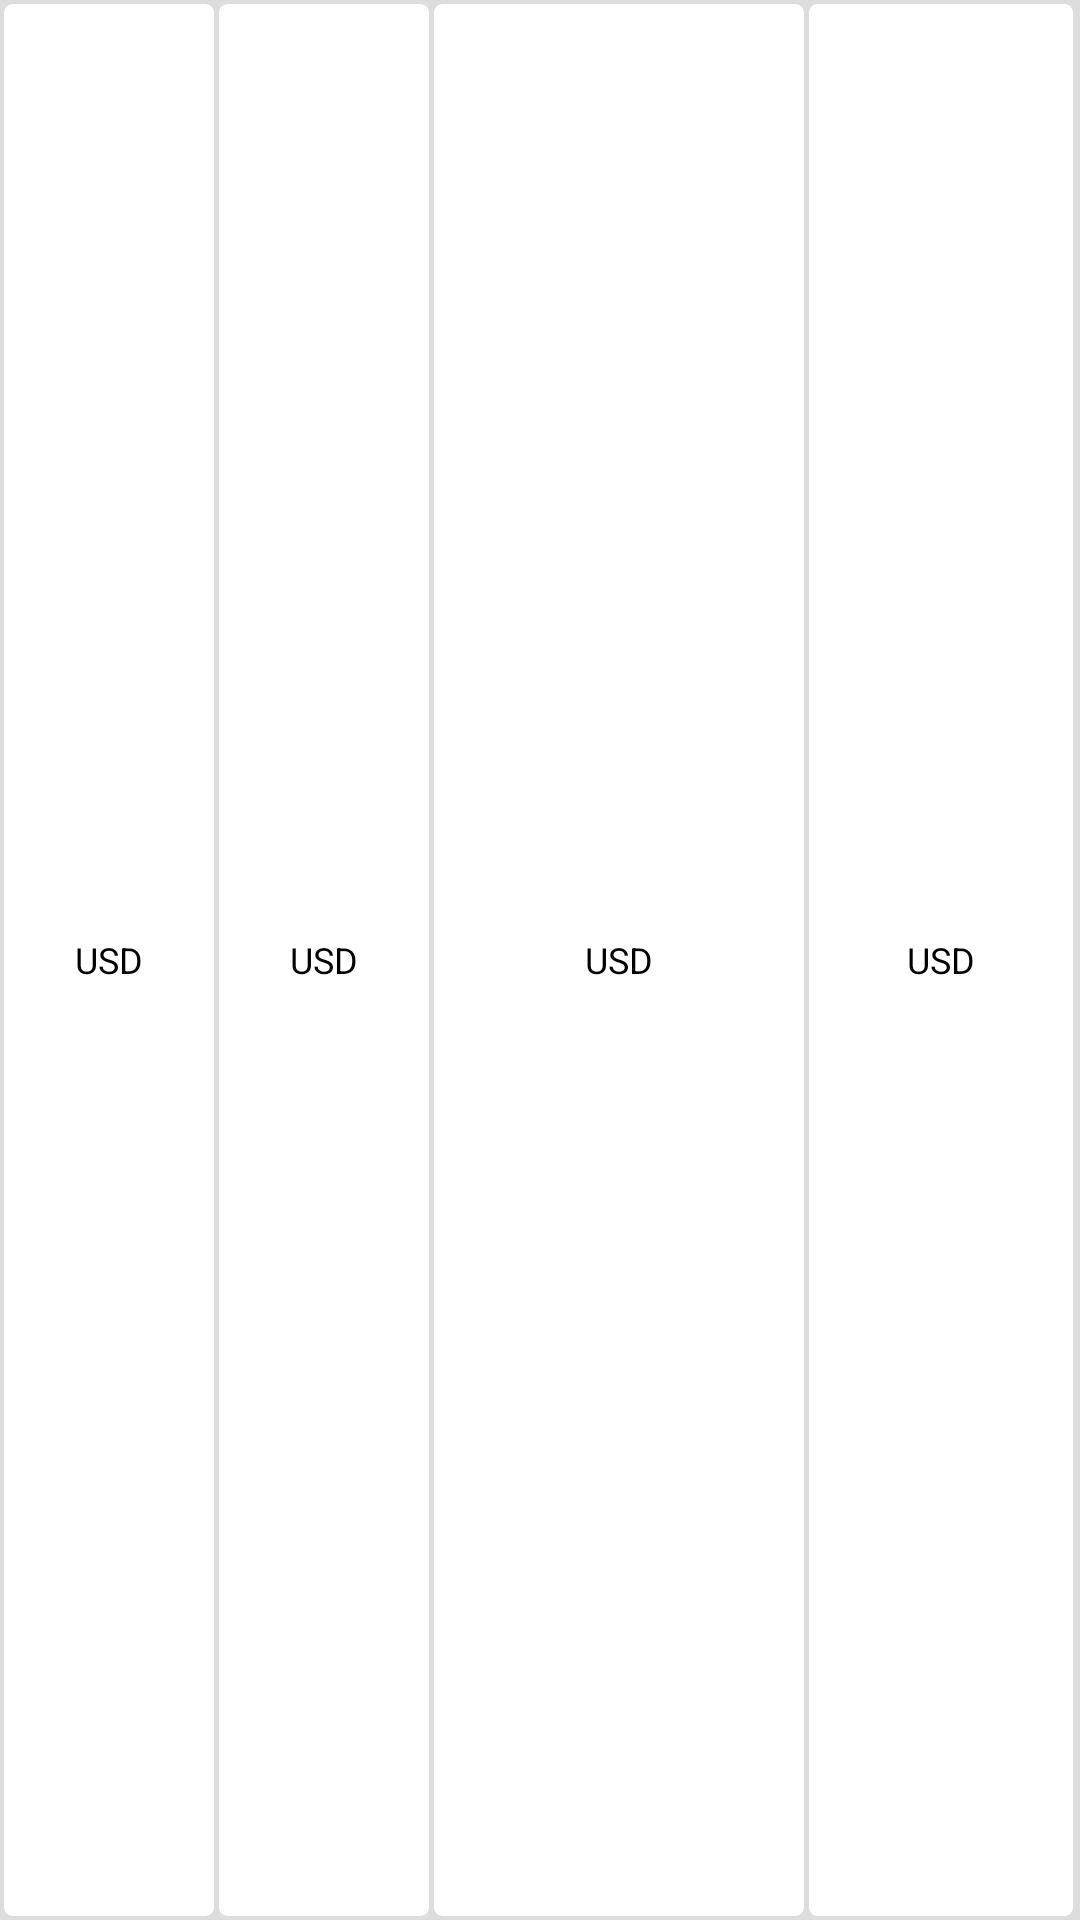

Write the Android layout XML for this screen, with the resource values it uses.
<!-- AndroidManifest.xml: application theme AppTheme -->
<!-- res/layout/cell_alert.xml -->
<?xml version="1.0" encoding="utf-8"?>
<LinearLayout xmlns:android="http://schemas.android.com/apk/res/android"
    android:orientation="horizontal"
    android:layout_width="match_parent"
    android:layout_height="@dimen/cell_height"
    android:padding="@dimen/field_padding"
    android:background="@color/colorPrimaryDark">

    <TextView
        android:id="@+id/cell_alert_txtCurrency"
        android:layout_width="0dp"
        android:layout_height="match_parent"
        android:layout_weight="4"
        android:text="@string/usd"
        android:gravity="center"
        android:textColor="@android:color/black"
        android:textSize="@dimen/default_font"
        android:padding="@dimen/field_padding"
        android:layout_marginRight="@dimen/field_padding"
        android:background="@drawable/cell_background"/>

    <TextView
        android:id="@+id/cell_alert_txtAlertType"
        android:layout_width="0dp"
        android:layout_height="match_parent"
        android:layout_weight="4"
        android:text="@string/usd"
        android:gravity="center"
        android:textColor="@android:color/black"
        android:textSize="@dimen/default_font"
        android:padding="@dimen/field_padding"
        android:layout_marginRight="@dimen/field_padding"
        android:background="@drawable/cell_background"/>

    <TextView
        android:id="@+id/cell_alert_txtValue"
        android:layout_width="0dp"
        android:layout_height="match_parent"
        android:layout_weight="7"
        android:text="@string/usd"
        android:gravity="center"
        android:textColor="@android:color/black"
        android:textSize="@dimen/default_font"
        android:padding="@dimen/field_padding"
        android:layout_marginRight="@dimen/field_padding"
        android:background="@drawable/cell_background"/>

    <TextView
        android:id="@+id/cell_alert_txtTime"
        android:layout_width="0dp"
        android:layout_height="match_parent"
        android:layout_weight="5"
        android:text="@string/usd"
        android:gravity="center"
        android:textColor="@android:color/black"
        android:textSize="@dimen/default_font"
        android:padding="@dimen/field_padding"
        android:layout_marginRight="@dimen/field_padding"
        android:background="@drawable/cell_background"/>

</LinearLayout>
<!-- resources referenced by this layout -->
<resources>
  <color name="colorPrimaryDark">#DDDDDD</color>
  <dimen name="cell_height">40dp</dimen>
  <dimen name="default_font">12sp</dimen>
  <dimen name="field_padding">1dp</dimen>
  <!-- drawable cell_background (drawable) -->
  <?xml version="1.0" encoding="utf-8"?>
  <shape xmlns:android="http://schemas.android.com/apk/res/android"
      android:shape="rectangle">
      <solid android:color="@android:color/white"/>
      <corners android:radius="3dp" />
      <stroke android:width="1px" android:color="@color/colorPrimaryDark" />
  </shape>
  <string name="usd">USD</string>
  <style name="AppTheme" parent="Theme.AppCompat.Light.DarkActionBar">
          
          <item name="colorPrimary">@color/colorPrimary</item>
          <item name="colorPrimaryDark">@android:color/black</item>
          <item name="colorAccent">@color/colorAccent</item>
      </style>
  <color name="colorPrimary">#f8f8f8</color>
  <color name="colorAccent">#3F51B5</color>
</resources>
